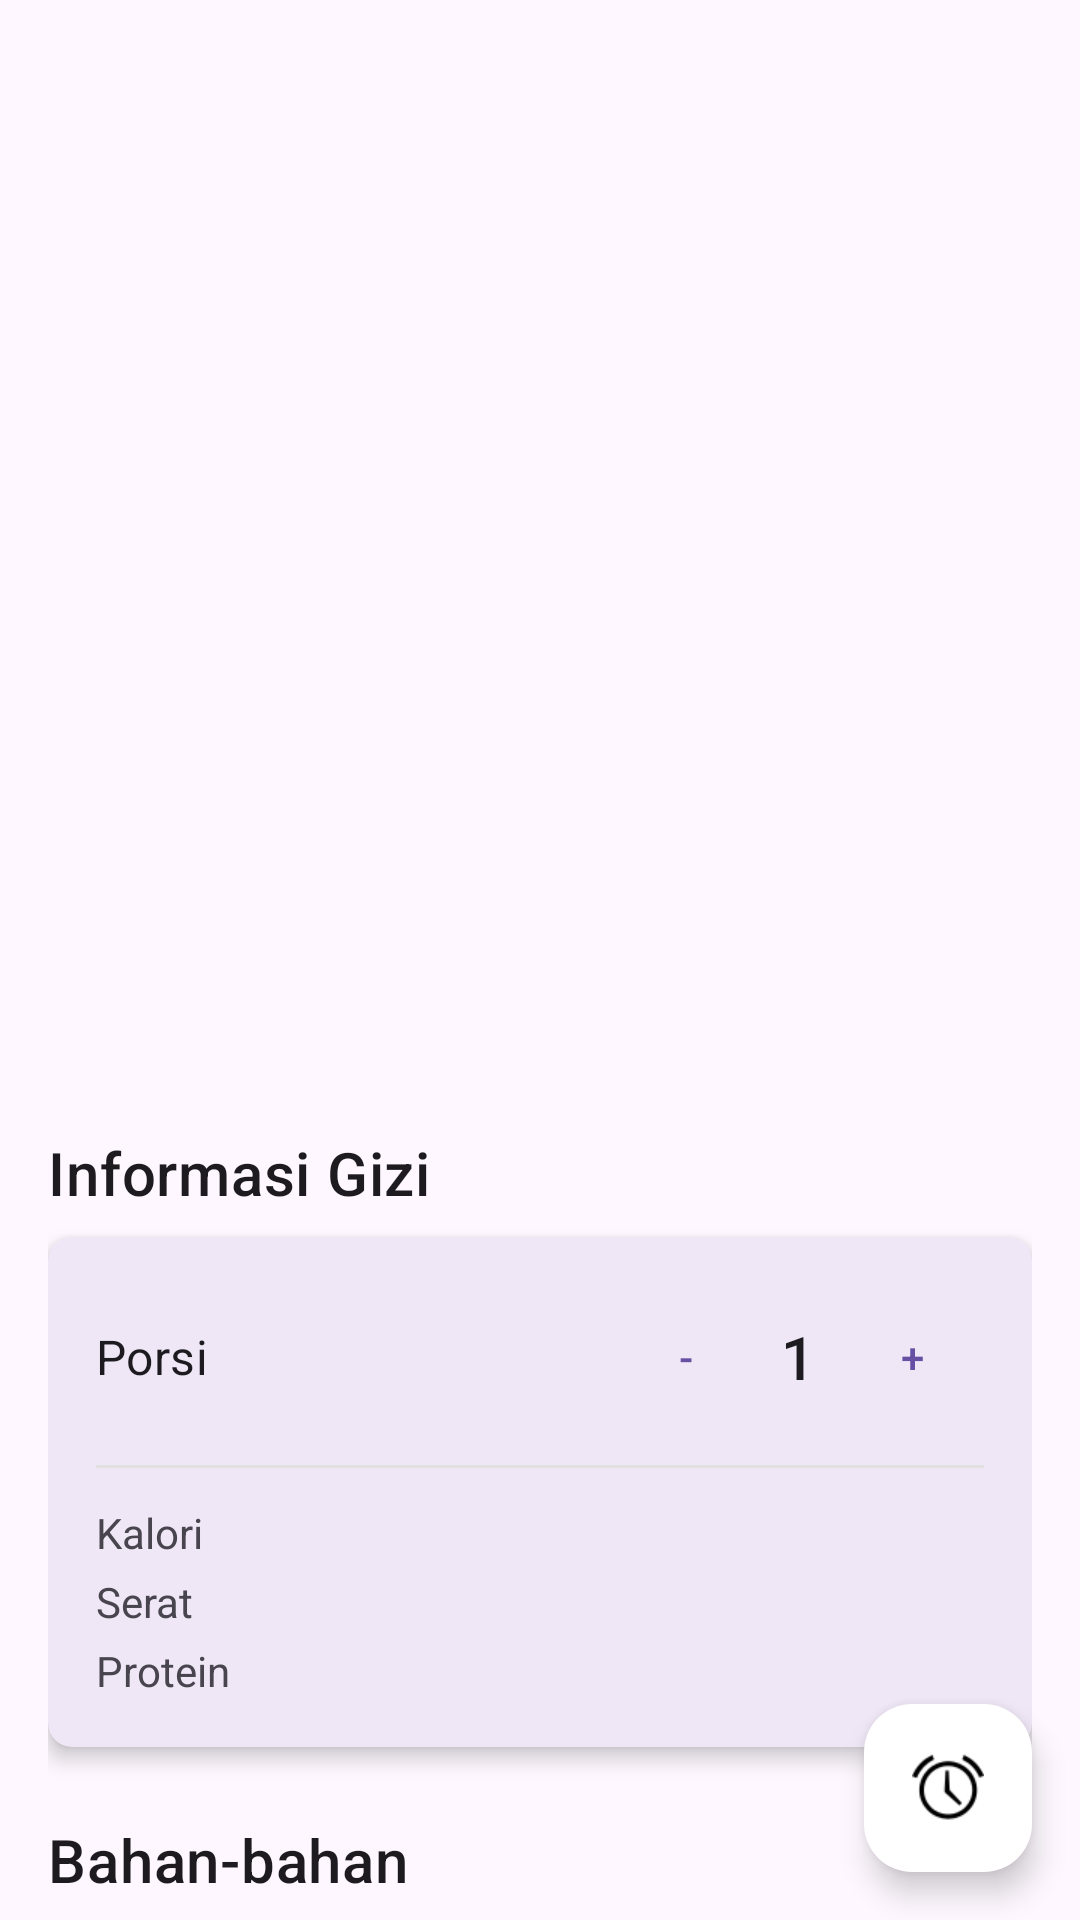

Reconstruct the res/layout file that produces this screen, plus the resources it refers to.
<!-- AndroidManifest.xml: activity theme Theme.Resep_Makanan.NoActionBar -->
<!-- res/layout/activity_detail.xml -->
<?xml version="1.0" encoding="utf-8"?>
<androidx.coordinatorlayout.widget.CoordinatorLayout xmlns:android="http://schemas.android.com/apk/res/android"
    xmlns:app="http://schemas.android.com/apk/res-auto"
    xmlns:tools="http://schemas.android.com/tools"
    android:layout_width="match_parent"
    android:layout_height="match_parent"
    android:fitsSystemWindows="true"
    tools:context=".DetailActivity">

    <com.google.android.material.appbar.AppBarLayout
        android:id="@+id/app_bar_layout"
        android:layout_width="match_parent"
        android:layout_height="300dp"
        android:fitsSystemWindows="true"
        android:theme="@style/ThemeOverlay.AppCompat.Dark.ActionBar">

        <com.google.android.material.appbar.CollapsingToolbarLayout
            android:id="@+id/collapsing_toolbar"
            android:layout_width="match_parent"
            android:layout_height="match_parent"
            android:fitsSystemWindows="true"
            app:contentScrim="@android:color/transparent"
            app:expandedTitleMarginEnd="64dp"
            app:expandedTitleMarginStart="48dp"
            app:layout_scrollFlags="scroll|exitUntilCollapsed">

            <ImageView
                android:id="@+id/iv_detail_image"
                android:layout_width="match_parent"
                android:layout_height="match_parent"
                android:fitsSystemWindows="true"
                android:scaleType="centerCrop"
                android:transitionName="resep_image"
                app:layout_collapseMode="parallax"
                tools:src="@tools:sample/backgrounds/scenic" />

            <androidx.appcompat.widget.Toolbar
                android:id="@+id/detail_toolbar"
                android:layout_width="match_parent"
                android:layout_height="?attr/actionBarSize"
                app:layout_collapseMode="pin"
                app:popupTheme="@style/ThemeOverlay.AppCompat.Light" />

        </com.google.android.material.appbar.CollapsingToolbarLayout>
    </com.google.android.material.appbar.AppBarLayout>

    <androidx.core.widget.NestedScrollView
        android:layout_width="match_parent"
        android:layout_height="match_parent"
        app:layout_behavior="@string/appbar_scrolling_view_behavior">

        <LinearLayout
            android:layout_width="match_parent"
            android:layout_height="wrap_content"
            android:orientation="vertical"
            android:padding="16dp">

            <TextView
                android:id="@+id/tv_detail_title"
                android:layout_width="wrap_content"
                android:layout_height="wrap_content"
                android:layout_marginBottom="16dp"
                android:textAppearance="@style/TextAppearance.MaterialComponents.Headline4"
                android:textColor="?android:attr/textColorPrimary"
                tools:text="Nama Resep Makanan" />
            
            <TextView
                android:layout_width="wrap_content"
                android:layout_height="wrap_content"
                android:text="Informasi Gizi"
                android:textAppearance="?attr/textAppearanceHeadline6" />

            <com.google.android.material.card.MaterialCardView
                android:layout_width="match_parent"
                android:layout_height="wrap_content"
                android:layout_marginTop="8dp"
                app:cardCornerRadius="8dp"
                app:cardElevation="4dp">

                <LinearLayout
                    android:layout_width="match_parent"
                    android:layout_height="wrap_content"
                    android:orientation="vertical"
                    android:padding="16dp">

                    <LinearLayout
                        android:layout_width="match_parent"
                        android:layout_height="wrap_content"
                        android:gravity="center_vertical"
                        android:orientation="horizontal">

                        <TextView
                            android:layout_width="0dp"
                            android:layout_height="wrap_content"
                            android:layout_weight="1"
                            android:text="Porsi" 
                            android:textAppearance="?attr/textAppearanceSubtitle1"/>

                        <Button
                            android:id="@+id/btn_decrease_portion"
                            style="@style/Widget.MaterialComponents.Button.TextButton"
                            android:layout_width="48dp"
                            android:layout_height="48dp"
                            android:text="-" />

                        <TextView
                            android:id="@+id/tv_portion_count"
                            android:layout_width="wrap_content"
                            android:layout_height="wrap_content"
                            android:paddingStart="8dp"
                            android:paddingEnd="8dp"
                            android:text="1"
                            android:textAppearance="?attr/textAppearanceHeadline6" />

                        <Button
                            android:id="@+id/btn_increase_portion"
                            style="@style/Widget.MaterialComponents.Button.TextButton"
                            android:layout_width="48dp"
                            android:layout_height="48dp"
                            android:text="+" />
                    </LinearLayout>
                    
                     <View
                        android:layout_width="match_parent"
                        android:layout_height="1dp"
                        android:background="#E0E0E0"
                        android:layout_marginTop="12dp"
                        android:layout_marginBottom="12dp"/>

                    <LinearLayout
                        android:layout_width="match_parent"
                        android:layout_height="wrap_content"
                        android:orientation="horizontal">

                        <TextView
                            android:layout_width="0dp"
                            android:layout_height="wrap_content"
                            android:layout_weight="1"
                            android:text="Kalori" />

                        <TextView
                            android:id="@+id/tv_detail_calories"
                            android:layout_width="wrap_content"
                            android:layout_height="wrap_content"
                            android:textStyle="bold"
                            tools:text="350 kcal" />
                    </LinearLayout>

                    <LinearLayout
                        android:layout_width="match_parent"
                        android:layout_height="wrap_content"
                        android:layout_marginTop="4dp"
                        android:orientation="horizontal">

                        <TextView
                            android:layout_width="0dp"
                            android:layout_height="wrap_content"
                            android:layout_weight="1"
                            android:text="Serat" />

                        <TextView
                            android:id="@+id/tv_detail_fiber"
                            android:layout_width="wrap_content"
                            android:layout_height="wrap_content"
                            android:textStyle="bold"
                            tools:text="4 g" />
                    </LinearLayout>

                    <LinearLayout
                        android:layout_width="match_parent"
                        android:layout_height="wrap_content"
                        android:layout_marginTop="4dp"
                        android:orientation="horizontal">

                        <TextView
                            android:layout_width="0dp"
                            android:layout_height="wrap_content"
                            android:layout_weight="1"
                            android:text="Protein" />

                        <TextView
                            android:id="@+id/tv_detail_protein"
                            android:layout_width="wrap_content"
                            android:layout_height="wrap_content"
                            android:textStyle="bold"
                            tools:text="15 g" />
                    </LinearLayout>

                </LinearLayout>
            </com.google.android.material.card.MaterialCardView>


            <TextView
                android:layout_width="wrap_content"
                android:layout_height="wrap_content"
                android:text="Bahan-bahan"
                android:layout_marginTop="24dp"
                android:textAppearance="?attr/textAppearanceHeadline6" />

            <TextView
                android:id="@+id/tv_detail_ingredients"
                android:layout_width="match_parent"
                android:layout_height="wrap_content"
                android:layout_marginTop="8dp"
                android:lineSpacingMultiplier="1.5"
                tools:text="- Bahan 1\n- Bahan 2\n- Bahan 3" />

            <TextView
                android:layout_width="wrap_content"
                android:layout_height="wrap_content"
                android:layout_marginTop="16dp"
                android:text="Langkah-langkah"
                android:textAppearance="?attr/textAppearanceHeadline6" />

            <TextView
                android:id="@+id/tv_detail_steps"
                android:layout_width="match_parent"
                android:layout_height="wrap_content"
                android:layout_marginTop="8dp"
                android:lineSpacingMultiplier="1.5"
                tools:text="1. Langkah pertama\n2. Langkah kedua\n3. Langkah ketiga" />

        </LinearLayout>
    </androidx.core.widget.NestedScrollView>

    <com.google.android.material.floatingactionbutton.FloatingActionButton
        android:id="@+id/fab_timer"
        android:layout_width="wrap_content"
        android:layout_height="wrap_content"
        android:layout_gravity="bottom|end"
        android:layout_margin="16dp"
        android:src="@android:drawable/ic_lock_idle_alarm"
        app:tint="@android:color/black"
        android:backgroundTint="#FFFFFF"
        tools:ignore="ContentDescription" />

</androidx.coordinatorlayout.widget.CoordinatorLayout>
<!-- resources referenced by this layout -->
<resources>
  <style name="Theme.Resep_Makanan.NoActionBar" parent="Theme.Resep_Makanan">
          <item name="windowActionBar">false</item>
          <item name="windowNoTitle">true</item>
      </style>
  <style name="Theme.Resep_Makanan" parent="Theme.Material3.Light.NoActionBar">
          
          <item name="materialCardViewStyle">@style/Widget.MaterialComponents.CardView</item>
  
  
      </style>
</resources>
